Run: headless pygame with SDL's dummy video driver; simulated clock (each Clock.tick advances the game by its frame time, no real sleeping); random seed 0; keys injected as events and as key.get_pressed() state; mouse plan: one left click at the window centre at the start of phase 2, then a move to the lower-right quarter at the start of phase 3.
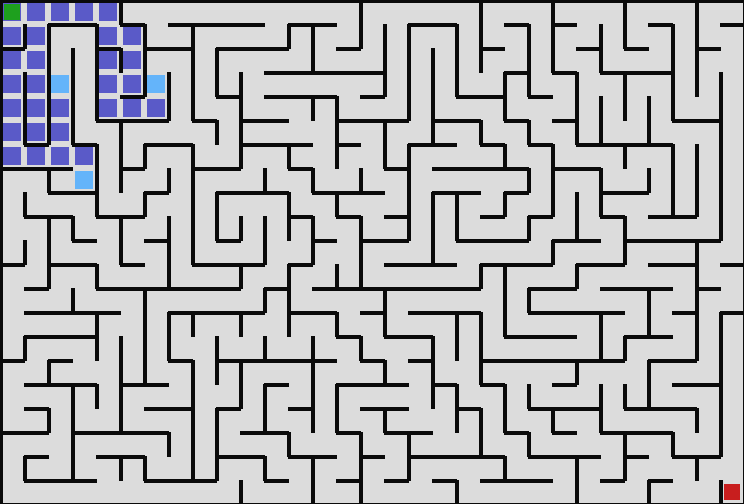
Frame 1 of 4 · flips 1–60 · no input
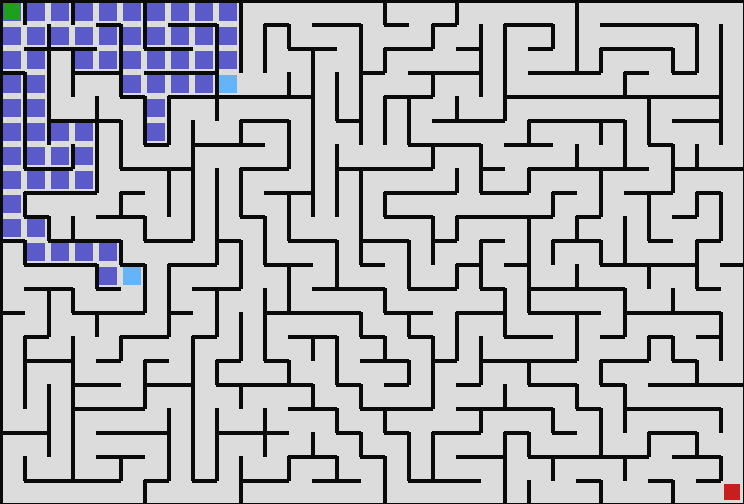
Frame 2 of 4 · flips 61–180 · clicked the window centre · tapped SPACE, RETURN · held RIGHT (→), D
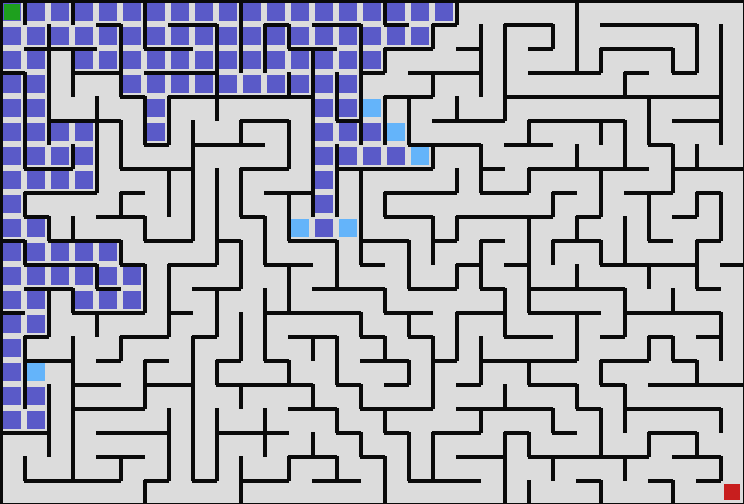
Frame 3 of 4 · flips 181–300 · moved the mouse to the lower-right quarter · held DOWN (↓), S
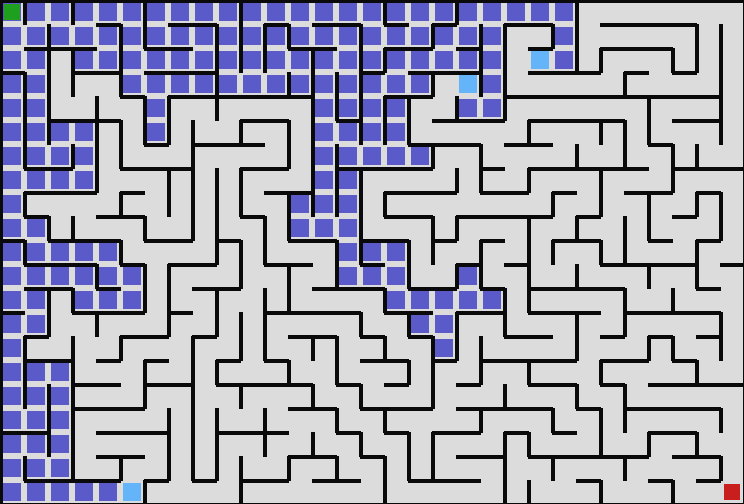
Frame 4 of 4 · flips 301–420 · held LEFT (←), A, UP (↑), W

The pygame program that drew these frames:

import pygame
import random
import heapq
import sys
import time
from collections import deque

# Configuration
CELL_SIZE = 24
COLS = 31
ROWS = 21
FPS = 60
SEARCH_SPEED_MS = 15
DELAY_BETWEEN_ALGORITHM = 3000

# Colors
COLOR_BG = (30, 30, 30)
COLOR_WALL = (10, 10, 10)
COLOR_CELL = (220, 220, 220)
COLOR_START = (30, 160, 30)
COLOR_END = (200, 30, 30)
COLOR_OPEN = (100, 180, 250)
COLOR_CLOSED = (90, 90, 200)
COLOR_PATH = (240, 200, 65)
COLOR_HIGHLIGHT = (160, 160, 160)

TOP = 1
RIGHT = 2
BOTTOM = 4
LEFT = 8
DIR_VECTORS = {TOP: (0, -1), RIGHT: (1, 0), BOTTOM: (0, 1), LEFT: (-1, 0)}
OPPOSITE = {TOP: BOTTOM, RIGHT: LEFT, BOTTOM: TOP, LEFT: RIGHT}

# Maze
class Maze:
    def __init__(self, cols, rows):
        self.cols = cols
        self.rows = rows
        self.grid = [0] * (cols * rows)

    def in_bounds(self, x, y):
        return 0 <= x < self.cols and 0 <= y < self.rows

    def idx(self, x, y):
        return y * self.cols + x

    def get(self, x, y):
        return self.grid[self.idx(x, y)]

    def set(self, x, y, mask):
        self.grid[self.idx(x, y)] = mask

    def carve(self, x, y, direction):
        nx = x + DIR_VECTORS[direction][0]
        ny = y + DIR_VECTORS[direction][1]
        if not self.in_bounds(nx, ny):
            return False
        self.grid[self.idx(x, y)] |= direction
        self.grid[self.idx(nx, ny)] |= OPPOSITE[direction]
        return True

    def neighbors_coords(self, x, y):
        for d, v in DIR_VECTORS.items():
            nx = x + v[0]
            ny = y + v[1]
            if self.in_bounds(nx, ny):
                yield nx, ny, d

    def generate_recursive_backtracker(self, seed=None):
        rng = random.Random(seed)
        self.grid = [0] * (self.cols * self.rows)
        stack = []
        sx = rng.randrange(0, self.cols)
        sy = rng.randrange(0, self.rows)
        stack.append((sx, sy))
        visited = set()
        visited.add((sx, sy))

        while stack:
            x, y = stack[-1]
            unvisited = []
            for nx, ny, d in self.neighbors_coords(x, y):
                if (nx, ny) not in visited:
                    unvisited.append((nx, ny, d))
            if unvisited:
                nx, ny, d = rng.choice(unvisited)
                self.carve(x, y, d)
                visited.add((nx, ny))
                stack.append((nx, ny))
            else:
                stack.pop()

    def passages_from(self, x, y):
        mask = self.get(x, y)
        for bit, vec in DIR_VECTORS.items():
            if mask & bit:
                nx = x + vec[0]
                ny = y + vec[1]
                yield nx, ny


class Pathfinder:
    def __init__(self, maze, start, goal):
        self.maze = maze
        self.start = start
        self.goal = goal
        self.came_from = {}
        self.g_score = {}
        self.open_set = []
        self.open_lookup = set()
        self.closed_set = set()
        self.counter = 0
        self.finished = False
        self.found = False

    def reconstruct_path(self):
        path = []
        cur = self.goal
        while cur != self.start:
            path.append(cur)
            cur = self.came_from.get(cur)
            if cur is None:
                return []
        path.append(self.start)
        path.reverse()
        return path

    def neighbors(self, node):
        x, y = node
        for nx, ny in self.maze.passages_from(x, y):
            yield nx, ny


class Dijkstra(Pathfinder):
    def __init__(self, maze, start, goal):
        super().__init__(maze, start, goal)
        self.g_score[start] = 0
        heapq.heappush(self.open_set, (0, self.counter, start))
        self.open_lookup.add(start)

    def step(self):
        if not self.open_set or self.finished:
            self.finished = True
            return
        _, _, current = heapq.heappop(self.open_set)
        self.open_lookup.discard(current)
        if current == self.goal:
            self.finished = True
            self.found = True
            return
        self.closed_set.add(current)
        cxg = self.g_score[current]
        for n in self.neighbors(current):
            tentative_g = cxg + 1
            if n in self.closed_set:
                continue
            if tentative_g < self.g_score.get(n, float('inf')):
                self.came_from[n] = current
                self.g_score[n] = tentative_g
                if n not in self.open_lookup:
                    self.counter += 1
                    heapq.heappush(self.open_set, (tentative_g, self.counter, n))
                    self.open_lookup.add(n)


class AStar(Pathfinder):
    def __init__(self, maze, start, goal):
        super().__init__(maze, start, goal)
        self.g_score[start] = 0
        f = abs(start[0] - goal[0]) + abs(start[1] - goal[1])
        heapq.heappush(self.open_set, (f, self.counter, start))
        self.open_lookup.add(start)

    def step(self):
        if not self.open_set or self.finished:
            self.finished = True
            return
        _, _, current = heapq.heappop(self.open_set)
        self.open_lookup.discard(current)
        if current == self.goal:
            self.finished = True
            self.found = True
            return
        self.closed_set.add(current)
        cxg = self.g_score[current]
        for n in self.neighbors(current):
            tentative_g = cxg + 1
            if n in self.closed_set:
                continue
            if tentative_g < self.g_score.get(n, float('inf')):
                self.came_from[n] = current
                self.g_score[n] = tentative_g
                if n not in self.open_lookup:
                    self.counter += 1
                    priority = tentative_g + abs(n[0] - self.goal[0]) + abs(n[1] - self.goal[1])
                    heapq.heappush(self.open_set, (priority, self.counter, n))
                    self.open_lookup.add(n)

# Draw
def draw_grid(screen, maze, start, goal, pathfinder, path):
    screen.fill(COLOR_BG)
    w = maze.cols * CELL_SIZE
    h = maze.rows * CELL_SIZE

    # Cell Floor
    for y in range(maze.rows):
        for x in range(maze.cols):
            rect = pygame.Rect(x * CELL_SIZE, y * CELL_SIZE, CELL_SIZE, CELL_SIZE)
            pygame.draw.rect(screen, COLOR_CELL, rect)

    # Walls
    wall_w = max(2, CELL_SIZE // 6)
    for y in range(maze.rows):
        for x in range(maze.cols):
            mask = maze.get(x, y)
            cx = x * CELL_SIZE
            cy = y * CELL_SIZE
            if not (mask & TOP):
                pygame.draw.line(screen, COLOR_WALL, (cx, cy), (cx + CELL_SIZE, cy), wall_w)
            if not (mask & LEFT):
                pygame.draw.line(screen, COLOR_WALL, (cx, cy), (cx, cy + CELL_SIZE), wall_w)
            if y == maze.rows - 1 and not (mask & BOTTOM):
                pygame.draw.line(screen, COLOR_WALL, (cx, cy + CELL_SIZE), (cx + CELL_SIZE, cy + CELL_SIZE), wall_w)
            if x == maze.cols - 1 and not (mask & RIGHT):
                pygame.draw.line(screen, COLOR_WALL, (cx + CELL_SIZE, cy), (cx + CELL_SIZE, cy + CELL_SIZE), wall_w)

    if pathfinder is not None:
        for node in getattr(pathfinder, 'open_lookup', set()):
            x, y = node
            rect = pygame.Rect(x * CELL_SIZE + 3, y * CELL_SIZE + 3, CELL_SIZE - 6, CELL_SIZE - 6)
            pygame.draw.rect(screen, COLOR_OPEN, rect)
        for node in getattr(pathfinder, 'closed_set', set()):
            x, y = node
            rect = pygame.Rect(x * CELL_SIZE + 3, y * CELL_SIZE + 3, CELL_SIZE - 6, CELL_SIZE - 6)
            pygame.draw.rect(screen, COLOR_CLOSED, rect)

    # Path
    if path:
        for (x, y) in path:
            rect = pygame.Rect(x * CELL_SIZE + 6, y * CELL_SIZE + 6, CELL_SIZE - 12, CELL_SIZE - 12)
            pygame.draw.rect(screen, COLOR_PATH, rect)

    # Start/End
    if start:
        x, y = start
        rect = pygame.Rect(x * CELL_SIZE + 4, y * CELL_SIZE + 4, CELL_SIZE - 8, CELL_SIZE - 8)
        pygame.draw.rect(screen, COLOR_START, rect)
    if goal:
        x, y = goal
        rect = pygame.Rect(x * CELL_SIZE + 4, y * CELL_SIZE + 4, CELL_SIZE - 8, CELL_SIZE - 8)
        pygame.draw.rect(screen, COLOR_END, rect)

    pygame.display.flip()


def main():
    pygame.init()
    screen = pygame.display.set_mode((COLS * CELL_SIZE, ROWS * CELL_SIZE))
    pygame.display.set_caption("Maze + Dijkstra & A* Auto")
    clock = pygame.time.Clock()
    font = pygame.font.SysFont(None, 36)

    while True:
        # Generate Maze
        maze = Maze(COLS, ROWS)
        maze.generate_recursive_backtracker()
        start = (0, 0)
        goal = (COLS - 1, ROWS - 1)
        path = []

        # Dijkstra
        pathfinder = Dijkstra(maze, start, goal)
        running_search = True
        last_step_time = 0
        dijkstra_start_time = time.time()
        dijkstra_done = False
        astar_done = False
        astar_path = []

        while running_search:
            now = pygame.time.get_ticks()

            for event in pygame.event.get():
                if event.type == pygame.QUIT:
                    pygame.quit()
                    sys.exit(0)
                elif event.type == pygame.MOUSEBUTTONDOWN and event.button == 1:
                    running_search = False
                    break

            # Dijkstra step
            if not dijkstra_done and not pathfinder.finished and now - last_step_time >= SEARCH_SPEED_MS:
                last_step_time = now
                pathfinder.step()
                path = pathfinder.reconstruct_path() if pathfinder.finished and pathfinder.found else []
                draw_grid(screen, maze, start, goal, pathfinder, path)

            # Dijkstra ended
            if not dijkstra_done and pathfinder.finished:
                dijkstra_done = True
                dijkstra_time = time.time() - dijkstra_start_time
                pygame.display.flip()
                pygame.time.delay(DELAY_BETWEEN_ALGORITHM)

                # Start A*
                pathfinder = AStar(maze, start, goal)
                last_step_time = 0
                astar_start_time = time.time()

            # A* step
            if dijkstra_done and not astar_done and not pathfinder.finished and now - last_step_time >= SEARCH_SPEED_MS:
                last_step_time = now
                pathfinder.step()
                astar_path = pathfinder.reconstruct_path() if pathfinder.finished and pathfinder.found else []
                draw_grid(screen, maze, start, goal, pathfinder, astar_path)

            # A* ended
            if dijkstra_done and not astar_done and pathfinder.finished:
                astar_done = True
                astar_time = time.time() - astar_start_time
                draw_grid(screen, maze, start, goal, pathfinder, astar_path)
                pygame.time.delay(DELAY_BETWEEN_ALGORITHM)

                # Print time of 2 algorithm
                screen.fill(COLOR_BG)
                text1 = font.render(f"Dijkstra: {dijkstra_time:.3f}s", True, (255, 255, 255))
                text2 = font.render(f"A*: {astar_time:.3f}s", True, (255, 255, 255))
                text3 = font.render(f"Right click for generate and start a new maze...", True, (255, 255, 255))
                screen.blit(text1, (20, 20))
                screen.blit(text2, (20, 60))
                screen.blit(text3, (20, 100))
                pygame.display.flip()
                # Right Click
                waiting_click = True
                while waiting_click:
                    for event in pygame.event.get():
                        if event.type == pygame.QUIT:
                            pygame.quit()
                            sys.exit(0)
                        elif event.type == pygame.MOUSEBUTTONDOWN and event.button == 1:
                            waiting_click = False
                    clock.tick(FPS)
                running_search = False  # Start again

            if not astar_done:
                draw_grid(screen, maze, start, goal, pathfinder, path if not dijkstra_done else astar_path)

            clock.tick(FPS)


if __name__ == '__main__':
    main()
